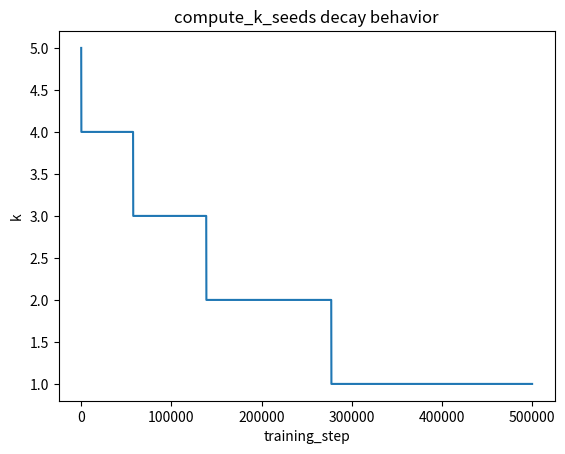

Recreate this plot in Python.
import numpy as np
import matplotlib.pyplot as plt

# Define the function in NumPy
def compute_k_seeds_np(
    training_step,
    initial_k=5,
    final_k=1,
    decay_steps=200000,
    alpha=1.0,
):
    progress = training_step / decay_steps
    decay = np.exp(-alpha * progress)
    k = final_k + (initial_k - final_k) * decay
    return max(int(np.floor(k)), final_k)

# Generate data
steps = np.arange(0, 500000, 100)
k_values = [compute_k_seeds_np(s) for s in steps]

# Plot
plt.figure()
plt.plot(steps, k_values)
plt.xlabel("training_step")
plt.ylabel("k")
plt.title("compute_k_seeds decay behavior")
plt.savefig("k_decay_plot.png")  # Save the figure as a PNG file
